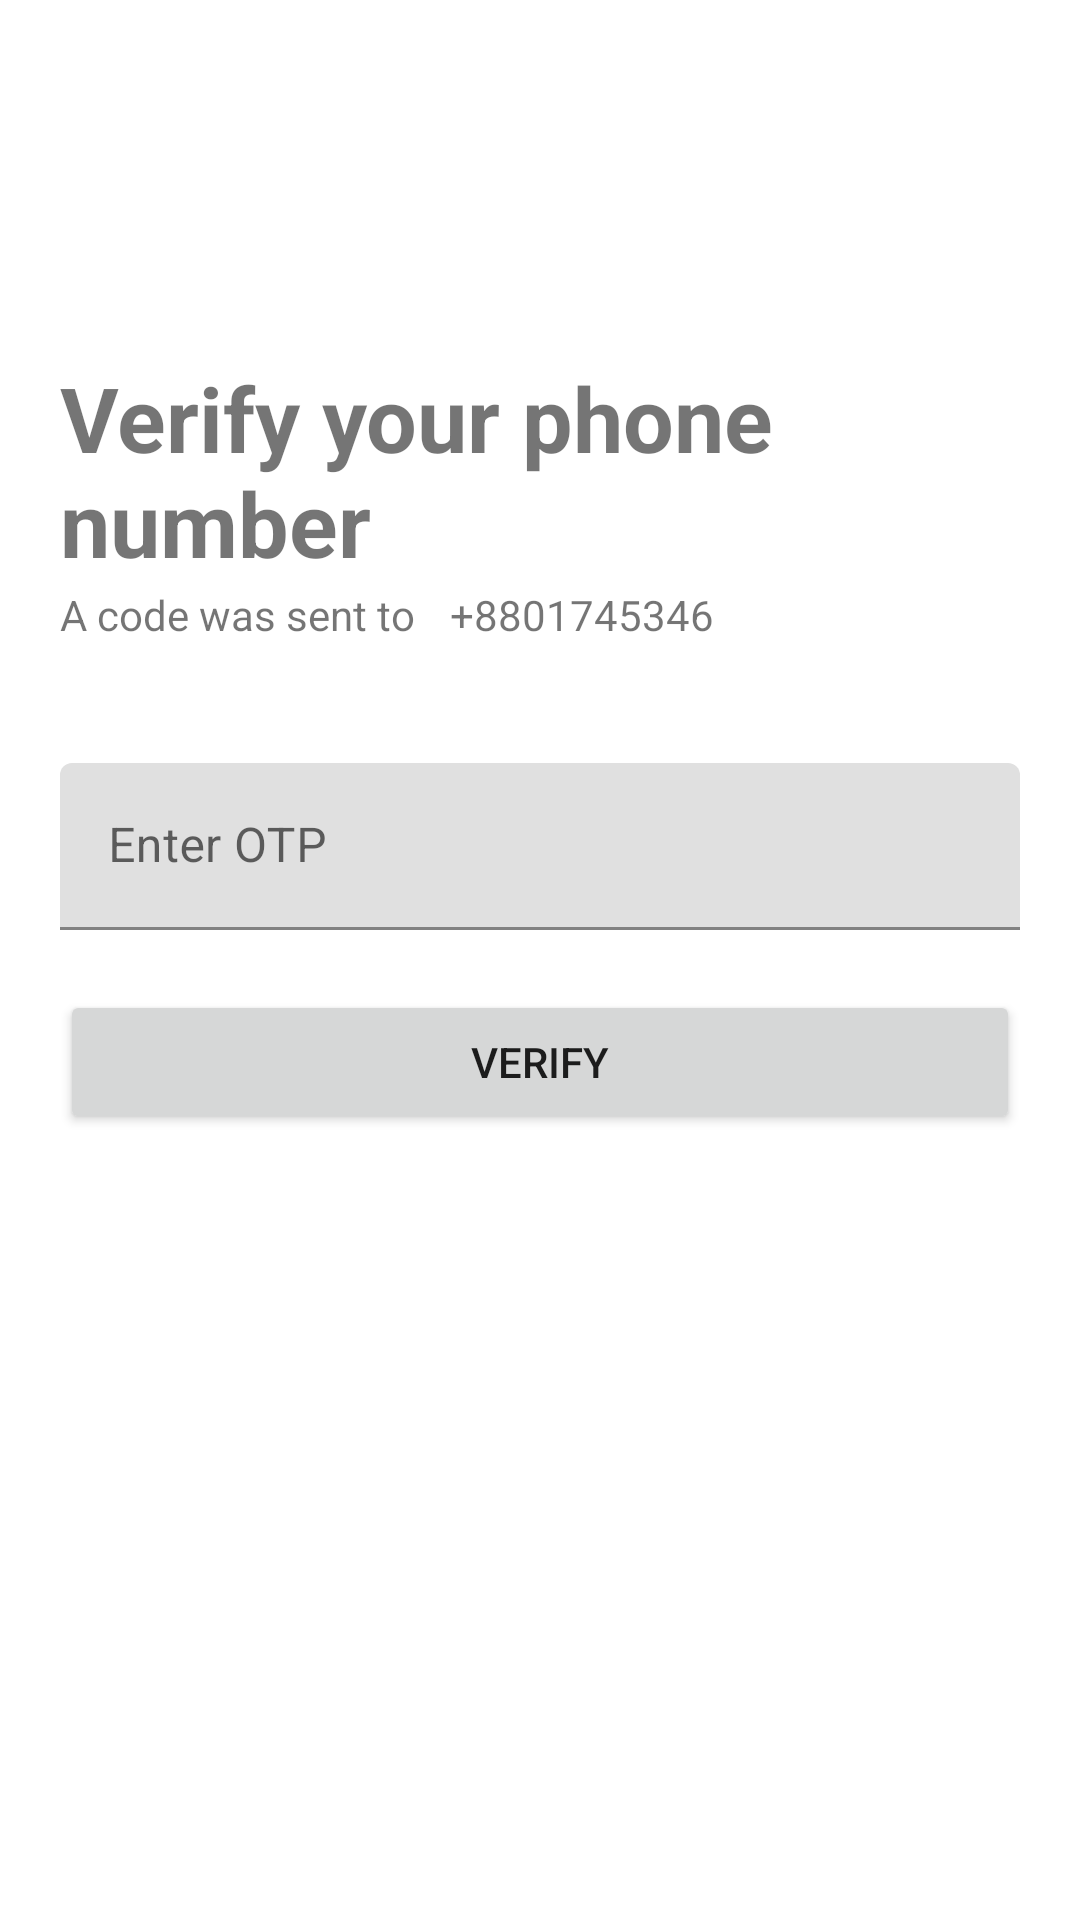

Reconstruct the res/layout file that produces this screen, plus the resources it refers to.
<!-- AndroidManifest.xml: application theme Theme.LifeSaver -->
<!-- res/layout/activity_verify_phone.xml -->
<?xml version="1.0" encoding="utf-8"?>
<RelativeLayout xmlns:android="http://schemas.android.com/apk/res/android"
    xmlns:app="http://schemas.android.com/apk/res-auto"
    xmlns:tools="http://schemas.android.com/tools"
    android:layout_width="match_parent"
    android:layout_height="match_parent"
    tools:context=".VerifyPhoneActivity">

    <RelativeLayout
        android:layout_width="match_parent"
        android:layout_height="wrap_content"
        android:id="@+id/centerLine"
        android:layout_centerInParent="true" />

    <TextView
        android:id="@+id/title"
        android:layout_width="match_parent"
        android:layout_height="wrap_content"
        android:layout_above="@id/otp"
        android:text="Verify your phone number"
        android:textSize="30sp"
        android:textStyle="bold"
        android:layout_marginLeft="20dp"
        android:layout_marginBottom="60dp" />

    <RelativeLayout
        android:layout_width="match_parent"
        android:layout_height="wrap_content"
        android:id="@+id/info"
        android:layout_above="@id/otp"
        android:layout_marginTop="10dp"
        >
        <TextView
            android:layout_width="130dp"
            android:layout_height="wrap_content"
            android:text="A code was sent to"
            android:layout_marginBottom="40dp"
            android:layout_marginLeft="20dp" />

        <TextView
            android:id="@+id/phoneNumber"
            android:layout_width="120dp"
            android:layout_height="wrap_content"
            android:text="+8801745346"
            android:layout_marginBottom="40dp"
            android:layout_marginLeft="150dp" />
    </RelativeLayout>



    <com.google.android.material.textfield.TextInputLayout
        android:layout_width="match_parent"
        android:layout_height="wrap_content"
        android:layout_above="@id/centerLine"
        android:id="@+id/otp"
        android:layout_marginBottom="10dp"
        android:layout_marginLeft="20dp"
        android:layout_marginRight="20dp"
        >
        <EditText
            android:id="@+id/otpEditText"
            android:layout_width="match_parent"
            android:layout_height="wrap_content"
            android:inputType="number"
            android:maxLength="6"
            android:hint="Enter OTP" />
    </com.google.android.material.textfield.TextInputLayout>


    <Button
        android:id="@+id/verifyButton"
        android:layout_width="match_parent"
        android:layout_height="wrap_content"
        android:text="Verify"
        android:paddingTop="10dp"
        android:paddingBottom="10dp"
        android:layout_marginTop="10dp"
        android:layout_marginLeft="20dp"
        android:layout_marginRight="20dp"
        android:layout_below="@+id/centerLine"
        />

    <ProgressBar
        android:id="@+id/progressBar2"
        style="?android:attr/progressBarStyle"
        android:layout_width="wrap_content"
        android:layout_height="wrap_content"
        android:layout_below="@id/verifyButton"
        android:layout_alignParentStart="true"
        android:layout_alignParentEnd="true"
        android:layout_marginStart="181dp"
        android:layout_marginTop="-49dp"
        android:layout_marginEnd="182dp"
        android:visibility="invisible"
        />

</RelativeLayout>
<!-- resources referenced by this layout -->
<resources>
  <style name="Theme.LifeSaver" parent="Theme.MaterialComponents.DayNight.DarkActionBar">
          
          <item name="colorPrimary">#ff385d</item>
          <item name="colorPrimaryVariant">#eb3f5f</item>
          <item name="colorOnPrimary">@color/white</item>
          
          <item name="colorSecondary">@color/teal_200</item>
          <item name="colorSecondaryVariant">@color/teal_700</item>
          <item name="colorOnSecondary">@color/black</item>
          
          <item name="android:statusBarColor">#ff385d</item>
          
      </style>
  <color name="white">#FFFFFFFF</color>
  <color name="teal_200">#FF03DAC5</color>
  <color name="teal_700">#FF018786</color>
  <color name="black">#FF000000</color>
</resources>
